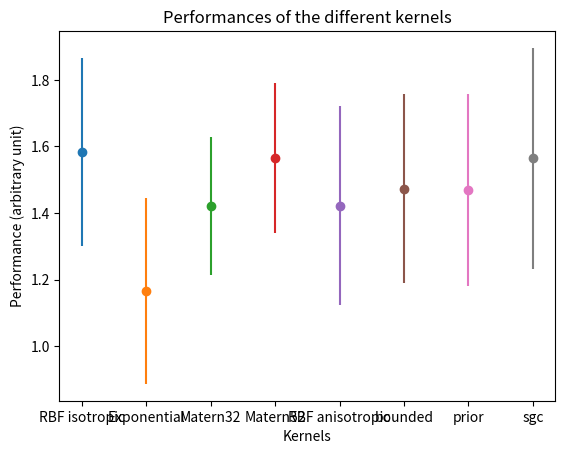

Python code for this plot: (Note: this script raises an exception after producing the figure.)
## imports
import numpy as np
import matplotlib.pyplot as plt
import os

print("All imports successful")

## Drawing
print("starting to plot the results")
n_kernels = 8
Performances = [(1.5839707633350024, 0.28221748772229766), (1.1658135630347024, 0.27904929863404476), (1.4214899503229779, 0.207887393767021), (1.5647038147870622, 0.22500253101212803), (1.4218844429272284, 0.2993943034053358), (1.4732638325191334, 0.28289909676520386), (1.4685413460244996, 0.2880984936896126), (1.5642631954170114, 0.33143822780299864)]
Kernel_names = ['RBF isotropic', 'Exponential', 'Matern32', 'Matern52', 'RBF anisotropic', 'bounded', 'prior', 'sgc']

figure = plt.figure()
ax = figure.gca()

ax.set_title("Performances of the different kernels")
ax.set_xlabel("Kernels")
ax.set_ylabel("Performance (arbitrary unit)")

for i in range(n_kernels):
    ax.errorbar(x = [Kernel_names[i]], y = Performances[i][0], yerr = Performances[i][1], fmt = "o")

my_path = os.path.abspath('/home/<user>/magnan/Repository_Stage_3A/Figures')
my_file = 'Comparison_between_kernels_d'
my_file = os.path.join(my_path, my_file)
plt.savefig(my_file)

print("results plotted and saved")